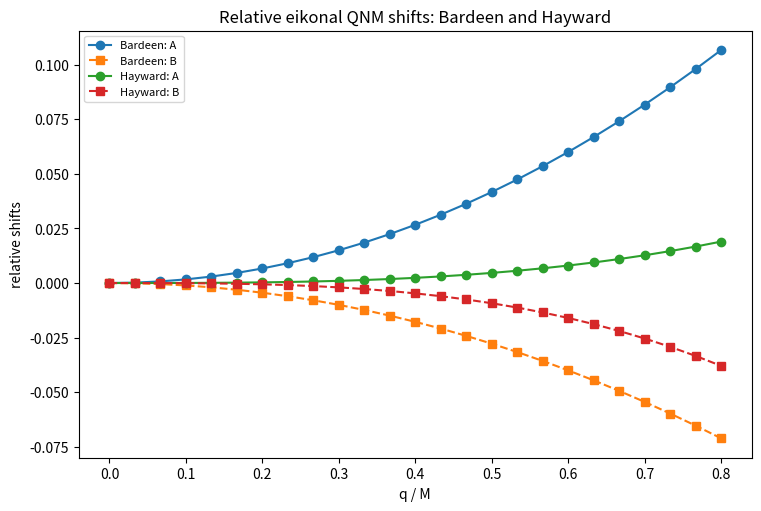
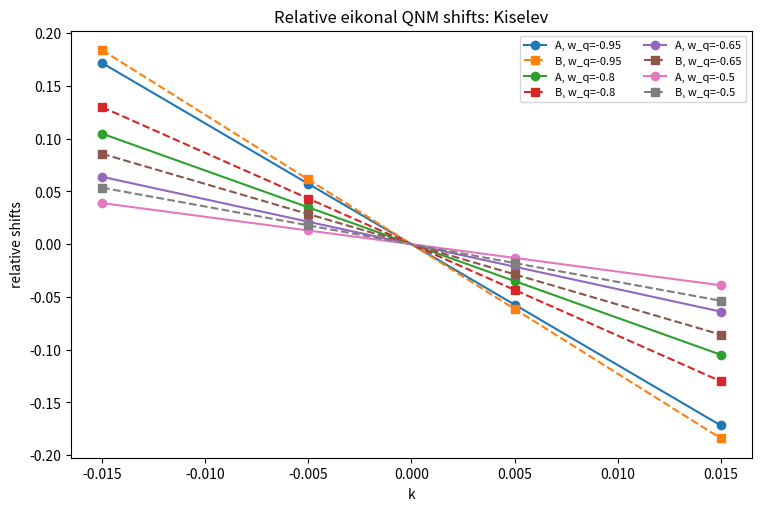
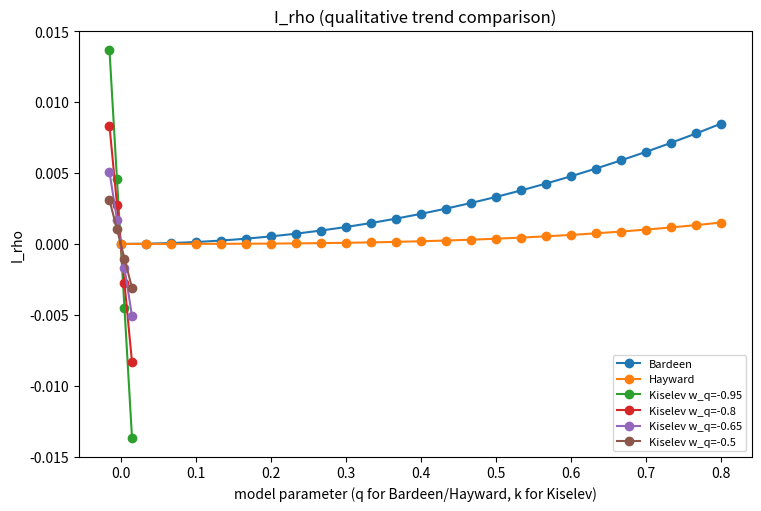
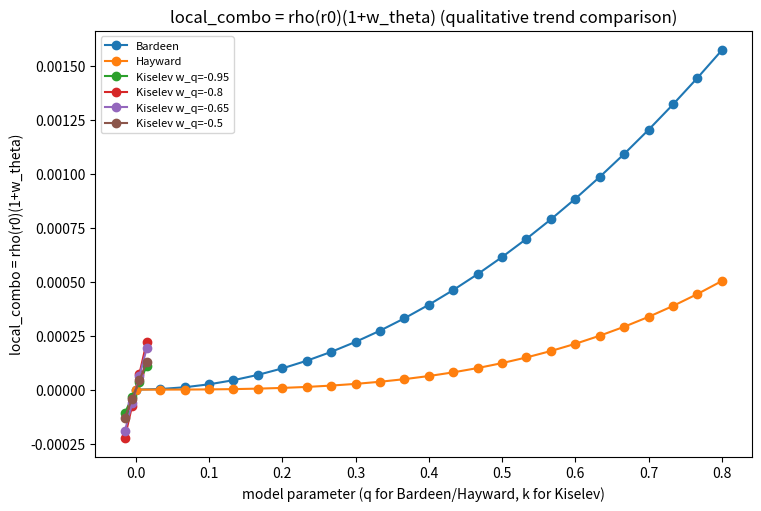
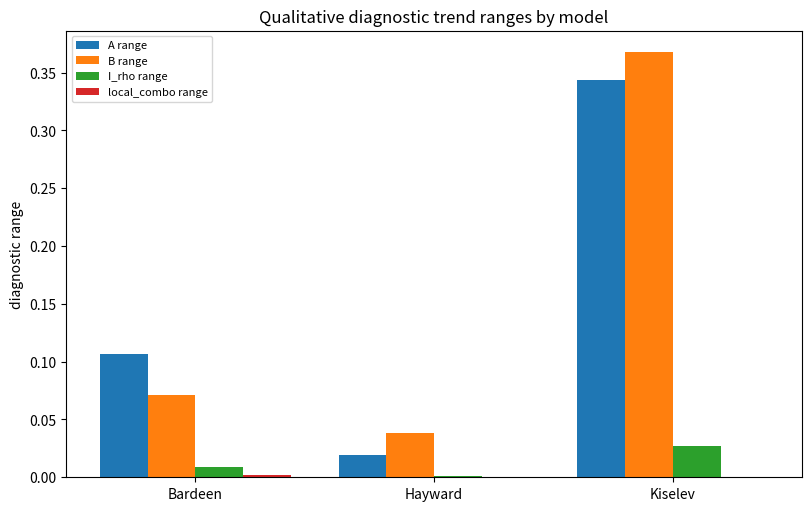

Recreate these plots in Python, in order.
from __future__ import annotations

from pathlib import Path

import matplotlib.pyplot as plt
import numpy as np
import pandas as pd


class KiselevParams:
    def __init__(self, mass: float = 1.0):
        self.mass = mass

    @property
    def omega0(self) -> float:
        return 1.0 / (3.0 * np.sqrt(3.0) * self.mass)

    @property
    def lambda0(self) -> float:
        return 1.0 / (3.0 * np.sqrt(3.0) * self.mass)


class QNMMode:
    def __init__(self, ell: int = 4, overtone: int = 0):
        self.ell = ell
        self.overtone = overtone


def analytic_omega_star(w_q: float, k: float, params: KiselevParams) -> float:
    M = params.mass
    denominator = 2.0 * (3.0 * M) ** (1.0 + 3.0 * w_q)
    return params.omega0 * (1.0 - 3.0 * k / denominator)


def analytic_lambda_star(w_q: float, k: float, params: KiselevParams) -> float:
    M = params.mass
    numerator = (3.0 * w_q * (1.0 + w_q) - 2.0) * k
    denominator = 4.0 * 3.0 ** (3.0 * w_q) * M ** (1.0 + 3.0 * w_q)
    return params.lambda0 * (1.0 + numerator / denominator)


def eikonal_qnm(omega: float, lambda_: float, mode: QNMMode) -> complex:
    return mode.ell * omega - 1j * (mode.overtone + 0.5) * lambda_


def qnm_to_observables(omega_qnm: complex, ell: int, n: int) -> tuple[float, float]:
    """Extract Omega and lambda from one complex eikonal QNM frequency.

    This uses omega_QNM = ell*Omega - i*(n+1/2)*lambda.
    One complex QNM gives two real observables; it does not by itself determine
    the full density profile rho(r) or w_theta separately.
    """

    if ell == 0:
        raise ValueError("ell must be nonzero.")
    if n <= -0.5:
        raise ValueError("n must satisfy n + 1/2 > 0.")

    omega_obs = omega_qnm.real / ell
    lambda_obs = -omega_qnm.imag / (n + 0.5)
    return omega_obs, lambda_obs


def observables_to_relative_shifts(
    Omega_obs: float,
    lambda_obs: float,
    M: float,
) -> tuple[float, float]:
    Omega0 = 1.0 / (3.0 * np.sqrt(3.0) * M)
    lambda0 = 1.0 / (3.0 * np.sqrt(3.0) * M)
    # A and B are the two relative QNM shifts fixed by one complex QNM.
    # A = deltaOmega/Omega0, B = deltaLambda/lambda0.
    A = Omega_obs / Omega0 - 1.0
    B = lambda_obs / lambda0 - 1.0
    return A, B


def shifts_to_matter_diagnostics(A: float, B: float, M: float) -> dict[str, float]:
    """Infer static anisotropic-fluid diagnostic combinations.

    The returned quantities are combinations constrained by one complex QNM:
    delta_f(r0), an integrated density diagnostic, and rho(r0)*(1+w_theta).
    They are not a unique reconstruction of rho(r) or w_theta.
    """

    r0 = 3.0 * M
    return {
        "A": A,
        "B": B,
        "delta_f_r0": (2.0 / 3.0) * A,
        # I_rho is an integrated diagnostic, not a full density reconstruction.
        "I_rho": r0 * A / (12.0 * np.pi),
        # local_combo means rho(r0) * (1 + w_theta).
        "local_combo": (A - B) / (4.0 * np.pi * r0**2),
    }


def qnm_to_matter_diagnostics(
    omega_qnm: complex,
    ell: int,
    n: int,
    M: float,
) -> dict[str, float]:
    Omega_obs, lambda_obs = qnm_to_observables(omega_qnm, ell, n)
    A, B = observables_to_relative_shifts(Omega_obs, lambda_obs, M)
    diagnostics = shifts_to_matter_diagnostics(A, B, M)
    diagnostics.update(
        {
            "Omega_obs": Omega_obs,
            "lambda_obs": lambda_obs,
        }
    )
    return diagnostics


def reconstruct_exponential_profile(A: float, B: float, M: float, L: float) -> dict[str, float]:
    """Conditionally reconstruct rho0 and w_theta for a fixed density ansatz.

    Assumes rho(r) = rho0*exp(-(r-r0)/L). This is not a model-independent matter
    reconstruction; it is conditional on the chosen profile and fixed L.
    """

    if L <= 0.0:
        raise ValueError("L must be positive.")

    r0 = 3.0 * M
    diagnostics = shifts_to_matter_diagnostics(A, B, M)
    profile_integral = L * (r0**2 + 2.0 * r0 * L + 2.0 * L**2)
    rho0 = diagnostics["I_rho"] / profile_integral
    if np.isclose(rho0, 0.0):
        w_theta = np.nan
    else:
        w_theta = diagnostics["local_combo"] / rho0 - 1.0

    return {
        "L": L,
        "rho0": rho0,
        "w_theta": w_theta,
        "profile_integral": profile_integral,
        **diagnostics,
    }


def qnm_from_relative_shifts(A: float, B: float, M: float, mode: QNMMode) -> complex:
    Omega0 = 1.0 / (3.0 * np.sqrt(3.0) * M)
    lambda0 = 1.0 / (3.0 * np.sqrt(3.0) * M)
    return eikonal_qnm(Omega0 * (1.0 + A), lambda0 * (1.0 + B), mode)


def bardeen_shifts(q: float, M: float) -> tuple[float, float]:
    A = q**2 / (6.0 * M**2)
    B = -q**2 / (9.0 * M**2)
    return A, B


def hayward_shifts(q: float, M: float) -> tuple[float, float]:
    A = q**3 / (27.0 * M**3)
    B = -2.0 * q**3 / (27.0 * M**3)
    return A, B


def build_diagnostic_rows(M: float, mode: QNMMode) -> pd.DataFrame:
    rows = []
    params = KiselevParams(mass=M)

    for w_q in [-0.95, -0.8, -0.65, -0.5]:
        for k in [-0.015, -0.005, 0.005, 0.015]:
            omega_star = analytic_omega_star(w_q, k, params)
            lambda_star = analytic_lambda_star(w_q, k, params)
            omega_qnm = eikonal_qnm(omega_star, lambda_star, mode)
            diagnostics = qnm_to_matter_diagnostics(omega_qnm, mode.ell, mode.overtone, M)
            direct_A = omega_star / params.omega0 - 1.0
            direct_B = lambda_star / params.lambda0 - 1.0
            rows.append(
                {
                    "model": "Kiselev",
                    "parameter_value": k,
                    "q": np.nan,
                    "w_q": w_q,
                    "k": k,
                    "omega_re": omega_qnm.real,
                    "omega_im": omega_qnm.imag,
                    "A": diagnostics["A"],
                    "B": diagnostics["B"],
                    "delta_f_r0": diagnostics["delta_f_r0"],
                    "I_rho": diagnostics["I_rho"],
                    "local_combo": diagnostics["local_combo"],
                    "direct_A": direct_A,
                    "direct_B": direct_B,
                    "abs_A_error": abs(diagnostics["A"] - direct_A),
                    "abs_B_error": abs(diagnostics["B"] - direct_B),
                }
            )

    for model, shift_function in [
        ("Bardeen", bardeen_shifts),
        ("Hayward", hayward_shifts),
    ]:
        for q in np.linspace(0.0, 0.8, 25):
            direct_A, direct_B = shift_function(q, M)
            omega_qnm = qnm_from_relative_shifts(direct_A, direct_B, M, mode)
            diagnostics = qnm_to_matter_diagnostics(omega_qnm, mode.ell, mode.overtone, M)
            rows.append(
                {
                    "model": model,
                    "parameter_value": q,
                    "q": q,
                    "w_q": np.nan,
                    "k": np.nan,
                    "omega_re": omega_qnm.real,
                    "omega_im": omega_qnm.imag,
                    "A": diagnostics["A"],
                    "B": diagnostics["B"],
                    "delta_f_r0": diagnostics["delta_f_r0"],
                    "I_rho": diagnostics["I_rho"],
                    "local_combo": diagnostics["local_combo"],
                    "direct_A": direct_A,
                    "direct_B": direct_B,
                    "abs_A_error": abs(diagnostics["A"] - direct_A),
                    "abs_B_error": abs(diagnostics["B"] - direct_B),
                }
            )

    return pd.DataFrame(rows)


def build_profile_reconstructions(df: pd.DataFrame, M: float, L_values: list[float]) -> pd.DataFrame:
    rows = []
    sample = df.groupby("model", group_keys=False).head(4)
    for _, row in sample.iterrows():
        for L in L_values:
            reconstruction = reconstruct_exponential_profile(row["A"], row["B"], M, L)
            rows.append(
                {
                    "model": row["model"],
                    "parameter_value": row["parameter_value"],
                    "q": row["q"],
                    "w_q": row["w_q"],
                    "k": row["k"],
                    **reconstruction,
                }
            )

    return pd.DataFrame(rows)


def plot_bardeen_hayward_shifts(df: pd.DataFrame, out_dir: Path) -> None:
    fig, ax = plt.subplots(figsize=(7.5, 5), constrained_layout=True)
    for model in ["Bardeen", "Hayward"]:
        ordered = df[df["model"] == model].sort_values("q")
        ax.plot(ordered["q"], ordered["A"], marker="o", label=f"{model}: A")
        ax.plot(ordered["q"], ordered["B"], marker="s", linestyle="--", label=f"{model}: B")

    ax.set_xlabel("q / M")
    ax.set_ylabel("relative shifts")
    ax.set_title("Relative eikonal QNM shifts: Bardeen and Hayward")
    ax.legend(fontsize=8)
    fig.savefig(out_dir / "relative_shifts_bardeen_hayward.png", dpi=180)
    plt.close(fig)


def plot_kiselev_shifts(df: pd.DataFrame, out_dir: Path) -> None:
    fig, ax = plt.subplots(figsize=(7.5, 5), constrained_layout=True)
    kiselev = df[df["model"] == "Kiselev"]
    for w_q, subgroup in kiselev.groupby("w_q"):
        ordered = subgroup.sort_values("k")
        ax.plot(ordered["k"], ordered["A"], marker="o", label=f"A, w_q={w_q:g}")
        ax.plot(ordered["k"], ordered["B"], marker="s", linestyle="--", label=f"B, w_q={w_q:g}")

    ax.set_xlabel("k")
    ax.set_ylabel("relative shifts")
    ax.set_title("Relative eikonal QNM shifts: Kiselev")
    ax.legend(fontsize=8, ncols=2)
    fig.savefig(out_dir / "relative_shifts_kiselev.png", dpi=180)
    plt.close(fig)


def plot_diagnostic(df: pd.DataFrame, out_dir: Path, column: str, ylabel: str, filename: str) -> None:
    fig, ax = plt.subplots(figsize=(7.5, 5), constrained_layout=True)
    for model, group in df.groupby("model"):
        if model == "Kiselev":
            for w_q, subgroup in group.groupby("w_q"):
                ordered = subgroup.sort_values("k")
                ax.plot(ordered["k"], ordered[column], marker="o", label=f"Kiselev w_q={w_q:g}")
        else:
            ordered = group.sort_values("q")
            ax.plot(ordered["q"], ordered[column], marker="o", label=model)

    ax.set_xlabel("model parameter (q for Bardeen/Hayward, k for Kiselev)")
    ax.set_ylabel(ylabel)
    ax.set_title(f"{ylabel} (qualitative trend comparison)")
    ax.legend(fontsize=8)
    fig.savefig(out_dir / filename, dpi=180)
    plt.close(fig)


def plot_model_comparison(df: pd.DataFrame, out_dir: Path) -> None:
    summary = (
        df.groupby("model")[["A", "B", "I_rho", "local_combo"]]
        .agg(["min", "max"])
        .reset_index()
    )
    labels = summary["model"]
    x = np.arange(len(labels))
    width = 0.2

    fig, ax = plt.subplots(figsize=(8, 5), constrained_layout=True)
    for offset, column in zip([-1.5, -0.5, 0.5, 1.5], ["A", "B", "I_rho", "local_combo"]):
        values = summary[(column, "max")] - summary[(column, "min")]
        ax.bar(x + offset * width, values, width=width, label=f"{column} range")

    ax.set_xticks(x)
    ax.set_xticklabels(labels)
    ax.set_ylabel("diagnostic range")
    ax.set_title("Qualitative diagnostic trend ranges by model")
    ax.legend(fontsize=8)
    fig.savefig(out_dir / "diagnostic_trend_qualitative_comparison.png", dpi=180)
    plt.close(fig)


def make_plots(df: pd.DataFrame, out_dir: Path) -> None:
    out_dir.mkdir(parents=True, exist_ok=True)
    plot_bardeen_hayward_shifts(df, out_dir)
    plot_kiselev_shifts(df, out_dir)
    plot_diagnostic(df, out_dir, "I_rho", "I_rho", "I_rho_by_model.png")
    plot_diagnostic(
        df,
        out_dir,
        "local_combo",
        "local_combo = rho(r0)(1+w_theta)",
        "local_combo_by_model.png",
    )
    plot_model_comparison(df, out_dir)


def main() -> None:
    out_dir = Path("outputs") / "inverse_diagnostics"
    out_dir.mkdir(parents=True, exist_ok=True)

    M = 1.0
    mode = QNMMode(ell=4, overtone=0)
    diagnostics = build_diagnostic_rows(M, mode)
    diagnostics.to_csv(out_dir / "inverse_diagnostics.csv", index=False)

    profile_reconstruction = build_profile_reconstructions(diagnostics, M, L_values=[0.5, 1.0, 2.0])
    profile_reconstruction.to_csv(out_dir / "profile_reconstruction.csv", index=False)

    make_plots(diagnostics, out_dir)

    print("Wrote inverse diagnostic outputs to:")
    print(f"  {out_dir}")
    print()
    print(diagnostics.head().to_string(index=False))
    print()
    print(profile_reconstruction.head().to_string(index=False))


if __name__ == "__main__":
    main()
